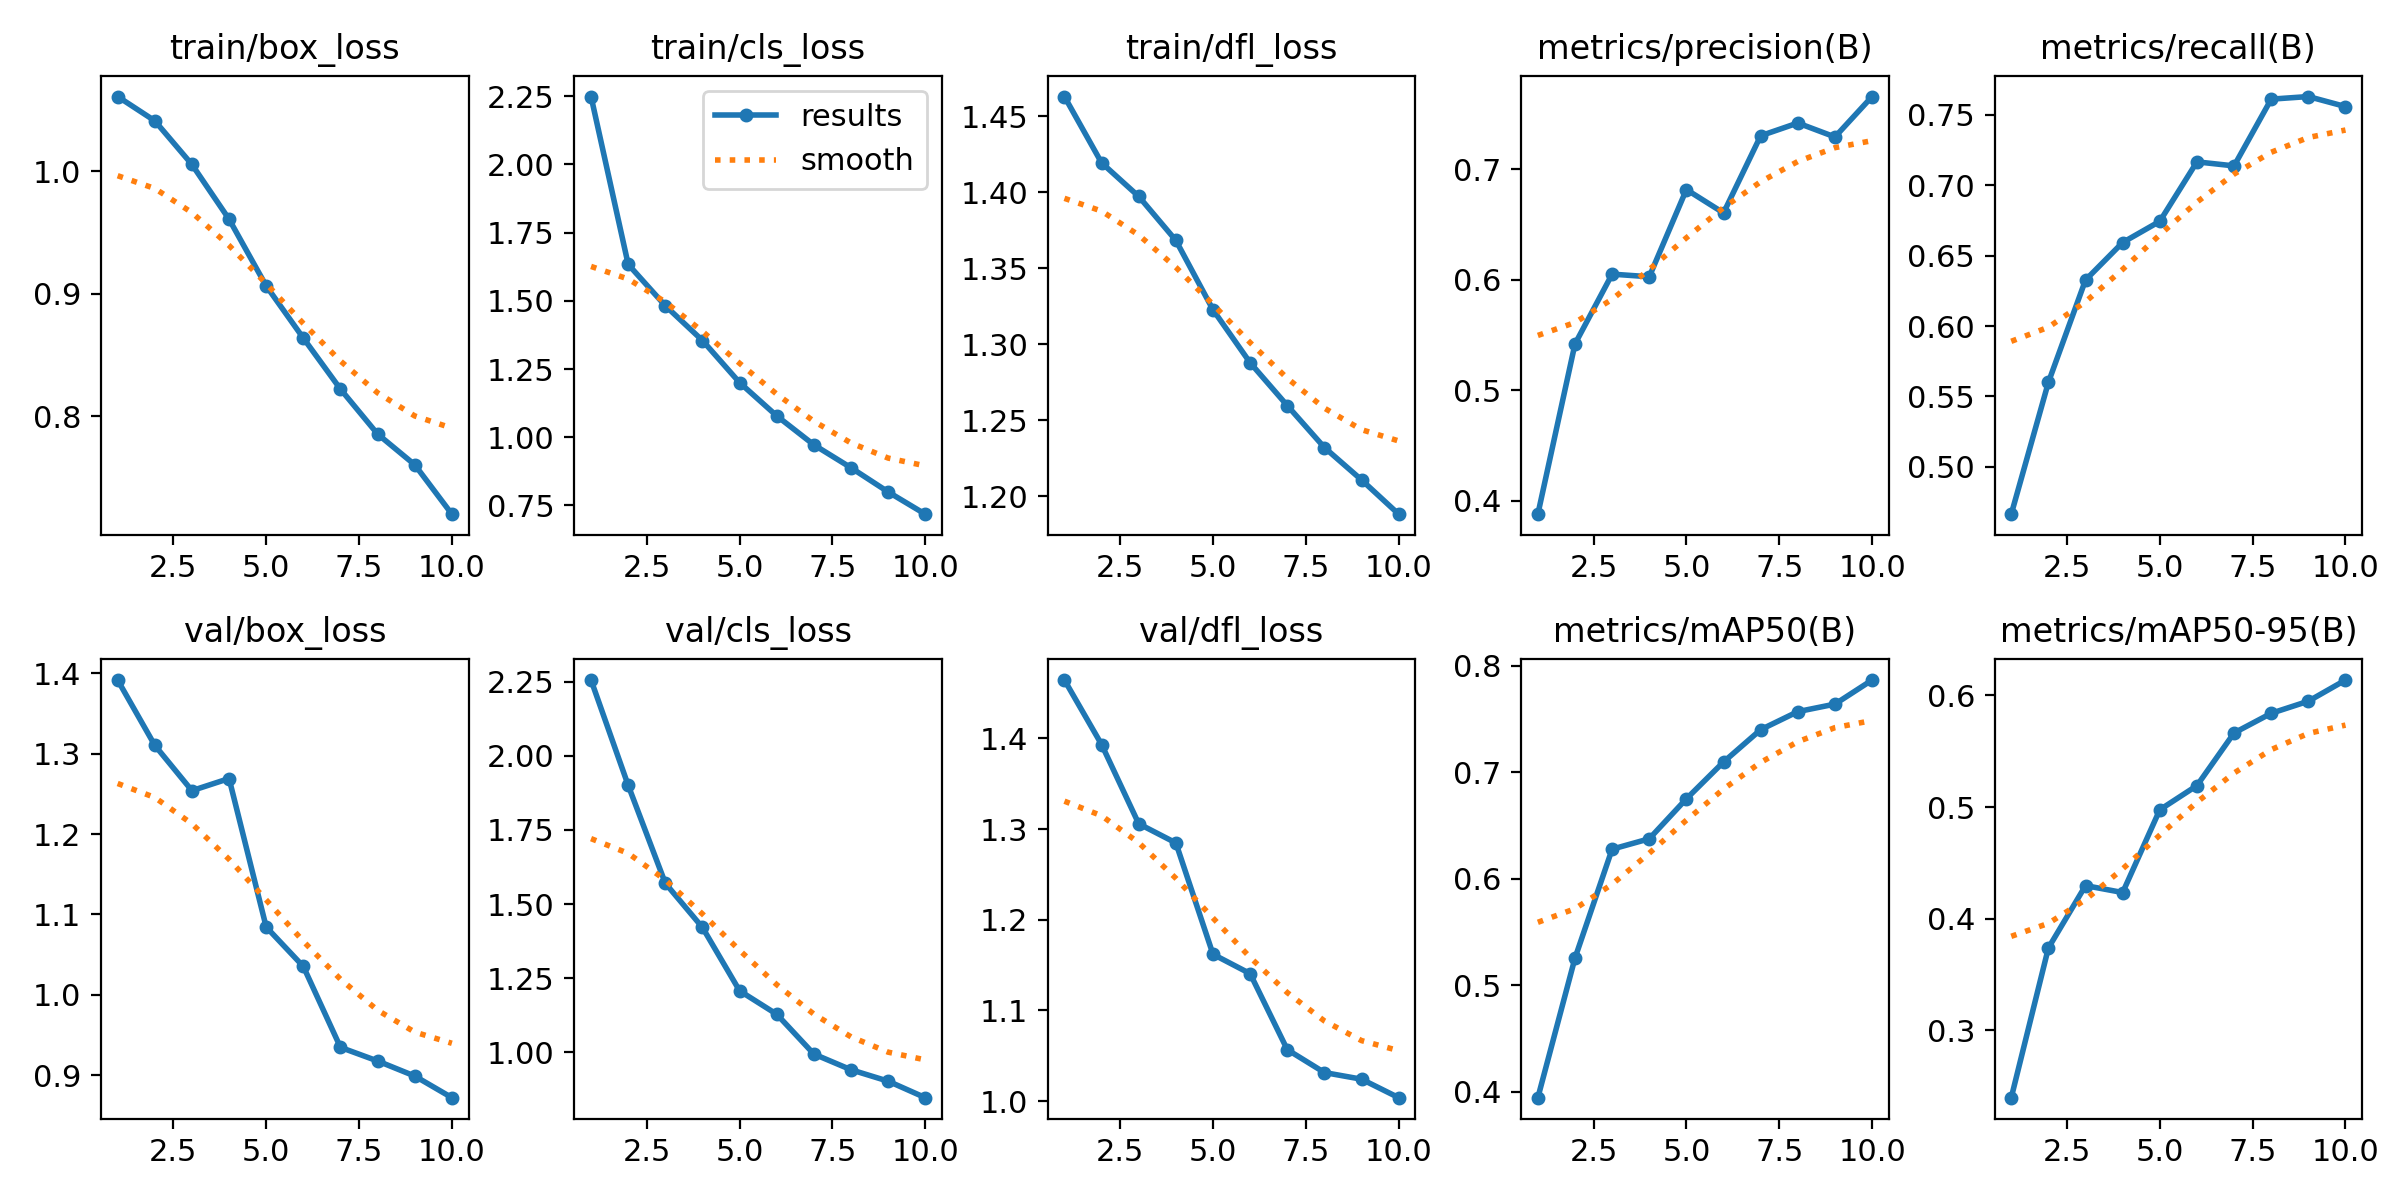

The file beside this chart, header and first rows:
epoch, time, train/box_loss, train/cls_loss, train/dfl_loss, metrics/precision(B), metrics/recall(B), metrics/mAP50(B), metrics/mAP50-95(B), val/box_loss, val/cls_loss, val/dfl_loss, lr/pg0, lr/pg1, lr/pg2
1, 355.6, 1.061, 2.249, 1.463, 0.3879, 0.4664, 0.3942, 0.2398, 1.392, 2.256, 1.464, 0.0002081, 0.0002081, 0.0002081
2, 683.5, 1.041, 1.633, 1.419, 0.5419, 0.56, 0.5254, 0.3739, 1.311, 1.9, 1.393, 0.0003752, 0.0003752, 0.0003752
3, 1008, 1.005, 1.482, 1.397, 0.605, 0.6327, 0.6277, 0.4297, 1.254, 1.57, 1.306, 0.0005011, 0.0005011, 0.0005011
4, 1335, 0.9608, 1.354, 1.368, 0.6027, 0.6593, 0.6375, 0.4235, 1.269, 1.421, 1.285, 0.0004394, 0.0004394, 0.0004394
5, 1660, 0.9064, 1.2, 1.323, 0.6815, 0.6744, 0.675, 0.4976, 1.084, 1.208, 1.162, 0.0003775, 0.0003775, 0.0003775
6, 1985, 0.8638, 1.078, 1.288, 0.6604, 0.7166, 0.7096, 0.5192, 1.035, 1.128, 1.141, 0.0003156, 0.0003156, 0.0003156
7, 2310, 0.8221, 0.9721, 1.26, 0.7302, 0.7137, 0.74, 0.5664, 0.9346, 0.9942, 1.057, 0.0002538, 0.0002538, 0.0002538
8, 2635, 0.7855, 0.8881, 1.232, 0.7417, 0.7611, 0.7569, 0.584, 0.9176, 0.9413, 1.031, 0.0001919, 0.0001919, 0.0001919
9, 2962, 0.7604, 0.7994, 1.211, 0.7291, 0.7629, 0.764, 0.5948, 0.8989, 0.9028, 1.024, 0.00013, 0.00013, 0.00013
10, 3287, 0.7201, 0.718, 1.188, 0.7656, 0.7558, 0.7866, 0.6138, 0.872, 0.8471, 1.004, 6.8125e-05, 6.8125e-05, 6.8125e-05
